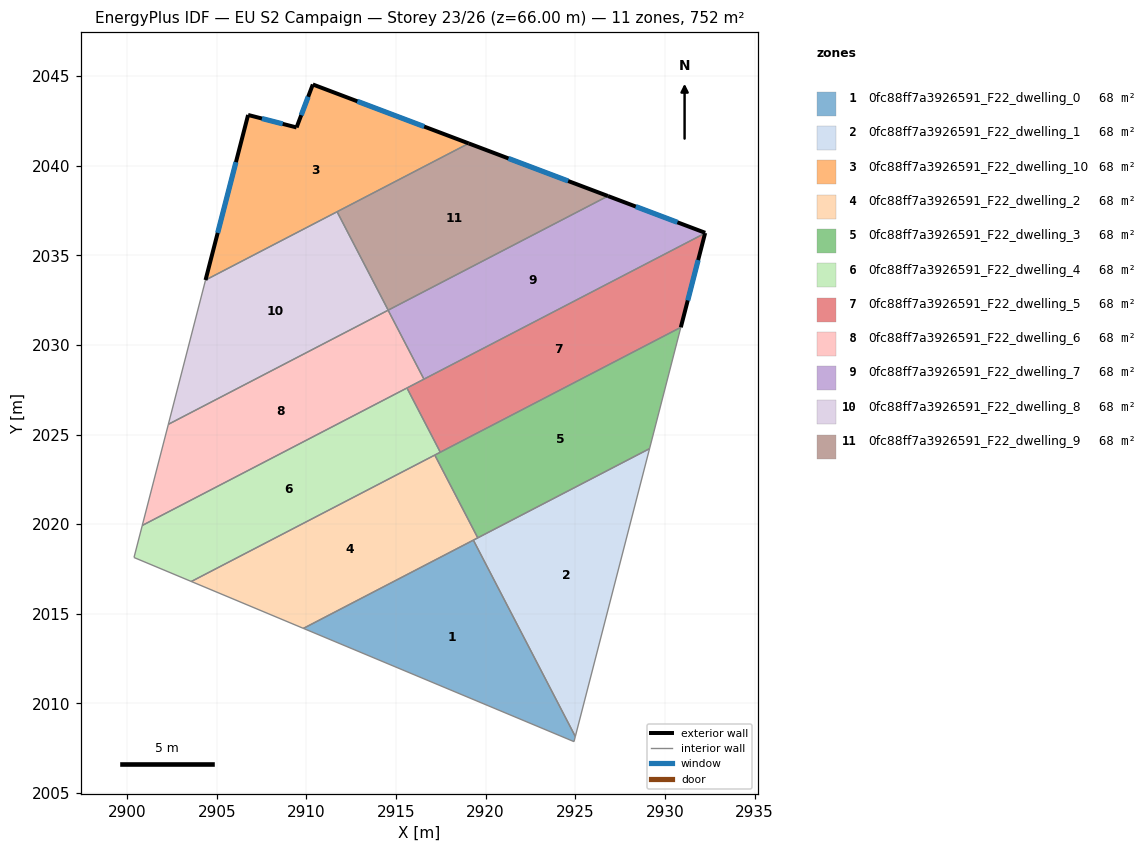
=== STOREY PLAN SPEC (per zone: floor XY polygon, exterior-wall plan segments, windows/doors) ===
zone 1: 0fc88ff7a3926591_F22_dwelling_0  (68.3 m²)
  floor: (2919.32, 2019.11) (2925.00, 2008.15) (2924.93, 2007.87) (2909.83, 2014.18)
  interior walls: 4
zone 2: 0fc88ff7a3926591_F22_dwelling_1  (68.4 m²)
  floor: (2929.14, 2024.21) (2925.00, 2008.15) (2919.32, 2019.11)
  interior walls: 3
zone 3: 0fc88ff7a3926591_F22_dwelling_10  (68.3 m²)
  floor: (2919.05, 2041.24) (2904.37, 2033.62) (2906.75, 2042.83) (2909.45, 2042.13) (2910.36, 2044.53)
  exterior wall: (2906.75, 2042.83) – (2904.37, 2033.62)  [9.5 m]
    window: (2906.07, 2040.20) – (2905.05, 2036.25)  [5.2 m²]
  exterior wall: (2909.45, 2042.13) – (2906.75, 2042.83)  [2.8 m]
    window: (2908.68, 2042.33) – (2907.52, 2042.63)  [1.5 m²]
  exterior wall: (2910.36, 2044.53) – (2909.45, 2042.13)  [2.6 m]
    window: (2910.10, 2043.85) – (2909.71, 2042.82)  [1.4 m²]
  exterior wall: (2919.05, 2041.24) – (2910.36, 2044.53)  [9.3 m]
    window: (2916.57, 2042.18) – (2912.84, 2043.59)  [5.1 m²]
  interior walls: 2
zone 4: 0fc88ff7a3926591_F22_dwelling_2  (68.3 m²)
  floor: (2917.16, 2023.85) (2919.56, 2019.24) (2909.83, 2014.18) (2903.58, 2016.80)
  interior walls: 4
zone 5: 0fc88ff7a3926591_F22_dwelling_3  (68.3 m²)
  floor: (2930.89, 2030.98) (2929.14, 2024.21) (2919.56, 2019.24) (2917.16, 2023.85)
  interior walls: 4
zone 6: 0fc88ff7a3926591_F22_dwelling_4  (68.4 m²)
  floor: (2915.61, 2027.60) (2917.47, 2024.01) (2903.58, 2016.80) (2900.38, 2018.14) (2900.84, 2019.93)
  interior walls: 5
zone 7: 0fc88ff7a3926591_F22_dwelling_5  (68.4 m²)
  floor: (2932.24, 2036.23) (2930.89, 2030.98) (2917.47, 2024.01) (2915.61, 2027.60)
  exterior wall: (2930.89, 2030.98) – (2932.24, 2036.23)  [5.4 m]
    window: (2931.28, 2032.48) – (2931.86, 2034.73)  [3.0 m²]
  interior walls: 4
zone 8: 0fc88ff7a3926591_F22_dwelling_6  (68.4 m²)
  floor: (2914.56, 2031.94) (2916.56, 2028.09) (2900.84, 2019.93) (2902.30, 2025.57)
  interior walls: 5
zone 9: 0fc88ff7a3926591_F22_dwelling_7  (68.4 m²)
  floor: (2932.25, 2036.25) (2932.24, 2036.23) (2916.56, 2028.09) (2914.56, 2031.94) (2926.82, 2038.31)
  exterior wall: (2932.24, 2036.23) – (2932.25, 2036.25)  [0.0 m]
  exterior wall: (2932.25, 2036.25) – (2926.82, 2038.31)  [5.8 m]
    window: (2930.70, 2036.84) – (2928.37, 2037.72)  [3.2 m²]
  interior walls: 3
zone 10: 0fc88ff7a3926591_F22_dwelling_8  (68.4 m²)
  floor: (2911.71, 2037.43) (2914.56, 2031.94) (2902.30, 2025.57) (2904.37, 2033.62)
  interior walls: 4
zone 11: 0fc88ff7a3926591_F22_dwelling_9  (68.4 m²)
  floor: (2926.82, 2038.31) (2914.56, 2031.94) (2911.71, 2037.43) (2919.05, 2041.24)
  exterior wall: (2926.82, 2038.31) – (2919.05, 2041.24)  [8.3 m]
    window: (2924.60, 2039.15) – (2921.27, 2040.40)  [4.6 m²]
  interior walls: 3

=== DERIVED (storey summary) ===
Building: EU S2 Campaign
Storey: 23 of 26  (floor level z = 66.00 m)
Storey gross floor area: 751.9 m²
Zones on this storey: 11
  - 0fc88ff7a3926591_F22_dwelling_0: floor 68.3 m²
  - 0fc88ff7a3926591_F22_dwelling_1: floor 68.4 m²
  - 0fc88ff7a3926591_F22_dwelling_10: floor 68.3 m²; exterior wall 24.2 m (72.5 m²); 4 window(s) 13.3 m²; WWR 18.4%
  - 0fc88ff7a3926591_F22_dwelling_2: floor 68.3 m²
  - 0fc88ff7a3926591_F22_dwelling_3: floor 68.3 m²
  - 0fc88ff7a3926591_F22_dwelling_4: floor 68.4 m²
  - 0fc88ff7a3926591_F22_dwelling_5: floor 68.4 m²; exterior wall 5.4 m (16.3 m²); 1 window(s) 3.0 m²; WWR 18.4%
  - 0fc88ff7a3926591_F22_dwelling_6: floor 68.4 m²
  - 0fc88ff7a3926591_F22_dwelling_7: floor 68.4 m²; exterior wall 5.8 m (17.5 m²); 1 window(s) 3.2 m²; WWR 18.3%
  - 0fc88ff7a3926591_F22_dwelling_8: floor 68.4 m²
  - 0fc88ff7a3926591_F22_dwelling_9: floor 68.4 m²; exterior wall 8.3 m (24.9 m²); 1 window(s) 4.6 m²; WWR 18.4%
Zone adjacency (shared interzone walls):
  - 0fc88ff7a3926591_F22_dwelling_0 ↔ 0fc88ff7a3926591_F22_dwelling_1
  - 0fc88ff7a3926591_F22_dwelling_10 ↔ 0fc88ff7a3926591_F22_dwelling_8
  - 0fc88ff7a3926591_F22_dwelling_10 ↔ 0fc88ff7a3926591_F22_dwelling_9
  - 0fc88ff7a3926591_F22_dwelling_2 ↔ 0fc88ff7a3926591_F22_dwelling_3
  - 0fc88ff7a3926591_F22_dwelling_4 ↔ 0fc88ff7a3926591_F22_dwelling_5
  - 0fc88ff7a3926591_F22_dwelling_5 ↔ 0fc88ff7a3926591_F22_dwelling_6
  - 0fc88ff7a3926591_F22_dwelling_5 ↔ 0fc88ff7a3926591_F22_dwelling_7
  - 0fc88ff7a3926591_F22_dwelling_6 ↔ 0fc88ff7a3926591_F22_dwelling_7
  - 0fc88ff7a3926591_F22_dwelling_7 ↔ 0fc88ff7a3926591_F22_dwelling_9
  - 0fc88ff7a3926591_F22_dwelling_8 ↔ 0fc88ff7a3926591_F22_dwelling_9